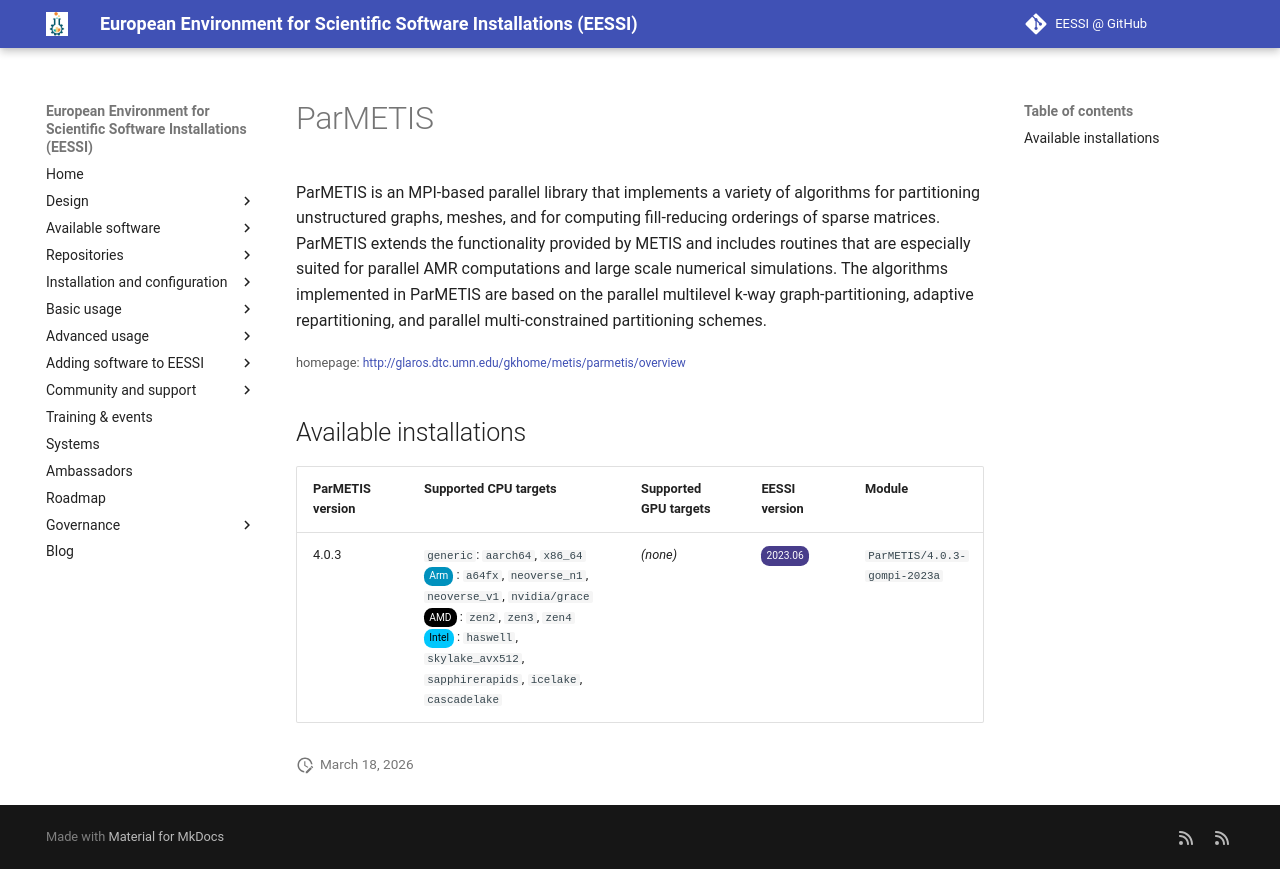

repository: EESSI/docs · page: available_software/detail/ParMETIS/index.html · generator: mkdocs

---
json_ld:
  '@context': https://schema.org
  '@type': SoftwareApplication
  applicationCategory: DeveloperApplication
  description: "ParMETIS is an MPI-based parallel library that implements a variety\
    \ of algorithms for partitioning\n unstructured graphs, meshes, and for computing\
    \ fill-reducing orderings of sparse matrices. ParMETIS extends the\n functionality\
    \ provided by METIS and includes routines that are especially suited for parallel\
    \ AMR computations and\n large scale numerical simulations. The algorithms implemented\
    \ in ParMETIS are based on the parallel multilevel k-way\n graph-partitioning,\
    \ adaptive repartitioning, and parallel multi-constrained partitioning schemes."
  license: Not confirmed
  name: ParMETIS
  offers:
    '@type': Offer
    price: 0
  operatingSystem: LINUX
  review:
    '@type': Review
    author:
      '@type': Organization
      name: EESSI
    reviewBody: Application has been successfully made available on all architectures
      supported by EESSI
    reviewRating:
      '@type': Rating
      ratingValue: 5
  softwareRequirements: See https://www.eessi.io/docs/ for how to make EESSI available
    on your system
  softwareVersion: '[''4.0.3'']'
  url: http://glaros.dtc.umn.edu/gkhome/metis/parmetis/overview
---
# ParMETIS


ParMETIS is an MPI-based parallel library that implements a variety of algorithms for partitioning
 unstructured graphs, meshes, and for computing fill-reducing orderings of sparse matrices. ParMETIS extends the
 functionality provided by METIS and includes routines that are especially suited for parallel AMR computations and
 large scale numerical simulations. The algorithms implemented in ParMETIS are based on the parallel multilevel k-way
 graph-partitioning, adaptive repartitioning, and parallel multi-constrained partitioning schemes.

<small>homepage: </small><span class="software-link">[http://glaros.dtc.umn.edu/gkhome/metis/parmetis/overview](http://glaros.dtc.umn.edu/gkhome/metis/parmetis/overview)</span>

## Available installations


|ParMETIS version|Supported CPU targets|Supported GPU targets|EESSI version|Module|
| --- | --- | --- | --- | --- |
|4.0.3|`generic`: `aarch64`, `x86_64`<br/><span class="software-cpu-arm">Arm</span>: `a64fx`, `neoverse_n1`, `neoverse_v1`, `nvidia/grace`<br/><span class="software-cpu-amd">AMD</span>: `zen2`, `zen3`, `zen4`<br/><span class="software-cpu-intel">Intel</span>: `haswell`, `skylake_avx512`, `sapphirerapids`, `icelake`, `cascadelake`<br/>|*(none)*|<span class="software-eessi-version-202306">2023.06</span>|`ParMETIS/4.0.3-gompi-2023a`|
